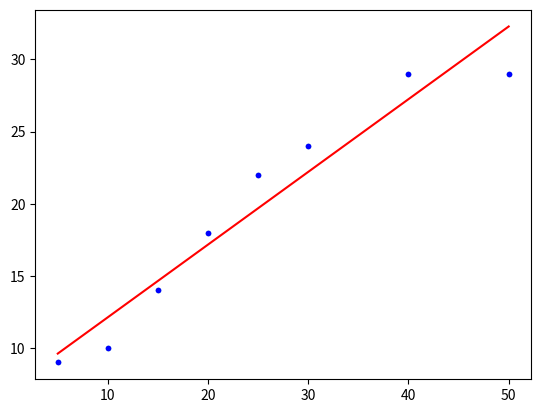

Recreate this plot in Python.
#!/usr/bin/env python3
# coding: utf-8

import numpy as np
import scipy.stats
import matplotlib.pyplot as plt

data = np.array([(5, 9), (10, 10), (15, 14), (20, 18), (25, 22), (30, 24), (40, 29), (50, 29)])

print('(a) corr=%f' % np.corrcoef(data[:,0], data[:,1])[1,0])
plt.plot(data[:,0], data[:,1], '.')
plt.show()

fit = np.polyfit(data[:,0], data[:,1], 1, full=True)
a, b = fit[0]
print('(b) a=%f b=%f' % (a, b))
plt.plot(data[:,0], data[:,1], '.b')
plt.plot(data[:,0], a*data[:,0]+b, '-r', label='y=%fx+%f' % (a, b))
plt.show()

expect35 = a*35+b
print('(c) expectation for 35000km=%f' % expect35)

